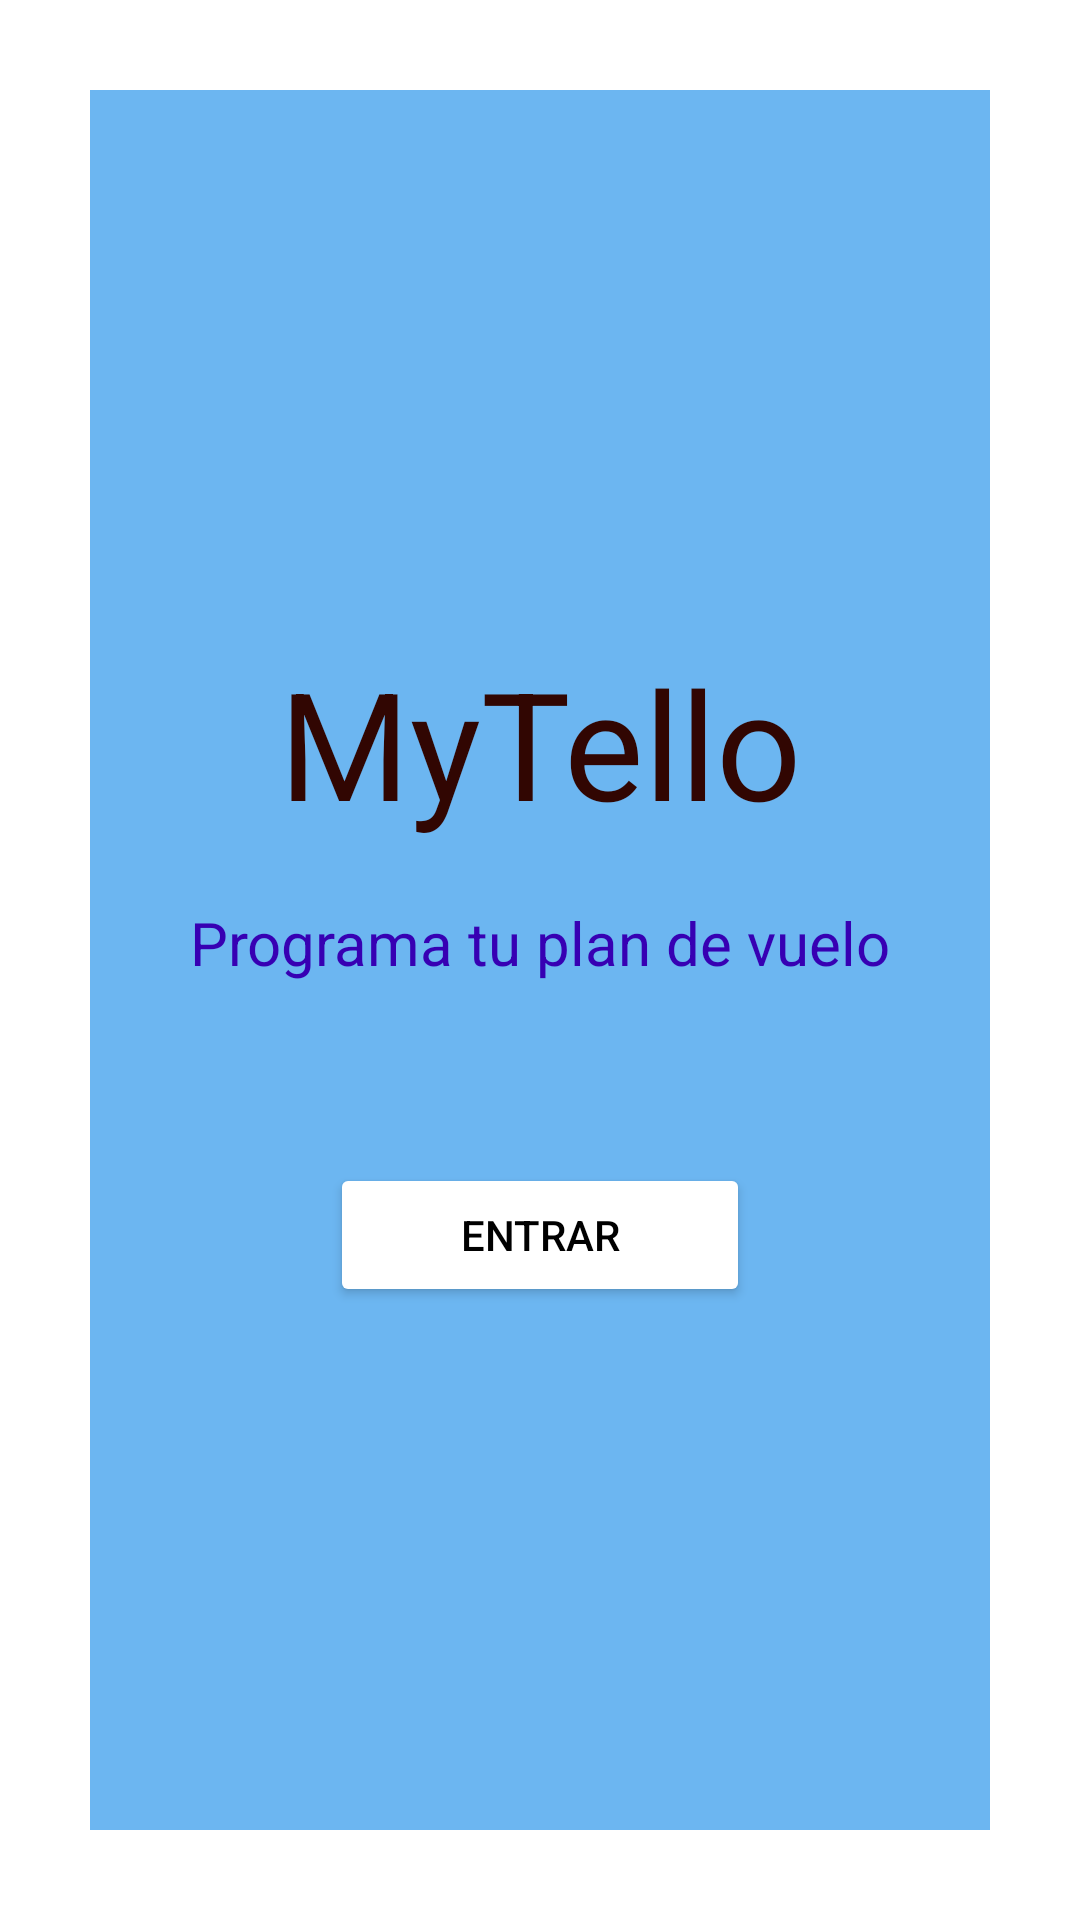

Here is an Android app screen rendered from its layout file. Give the layout XML and the strings, colors and styles it references.
<!-- AndroidManifest.xml: application theme Theme.AppCompat.NoActionBar -->
<!-- res/layout/activity_main.xml -->
<?xml version="1.0" encoding="utf-8"?>
<RelativeLayout xmlns:android="http://schemas.android.com/apk/res/android"
    xmlns:tools="http://schemas.android.com/tools"
    android:layout_width="match_parent"
    android:layout_height="match_parent"
    android:id="@+id/caja"
    android:background="@color/white"
    android:orientation="vertical"
    tools:context=".MainActivity">


    <LinearLayout
        android:layout_width="match_parent"
        android:layout_height="match_parent"
        android:layout_margin="30dp"
        android:background="@color/blue"
        android:orientation="vertical"
        android:gravity="center_vertical">

        <TextView
            android:id="@+id/logo"
            android:layout_width="match_parent"
            android:layout_height="wrap_content"
            android:padding="10dp"
            android:text="@string/app_name"
            android:textAlignment="center"
            android:textColor="@color/red"
            android:textSize="50sp" />
        <TextView
            android:id="@+id/desc"
            android:layout_width="match_parent"
            android:layout_height="wrap_content"
            android:padding="10dp"
            android:text="@string/desc"
            android:textAlignment="center"
            android:textColor="@color/purple_700"
            android:textSize="20sp" />


        <Button
            android:id="@+id/boton"
            android:layout_width="match_parent"
            android:layout_height="wrap_content"
            android:layout_marginEnd="80dp"
            android:layout_marginStart="80dp"
            android:text="@string/ingresar"
            android:layout_marginTop="50dp"
            android:textColor="@color/black"
            android:backgroundTint="@color/white"

            />
    </LinearLayout>
</RelativeLayout>
<!-- resources referenced by this layout -->
<resources>
  <color name="black">#FF000000</color>
  <color name="blue">#6CB6F1</color>
  <color name="purple_700">#FF3700B3</color>
  <color name="red">#310602</color>
  <color name="white">#FFFFFFFF</color>
  <string name="app_name">MyTello</string>
  <string name="desc">Programa tu plan de vuelo</string>
  <string name="ingresar">Entrar</string>
</resources>
